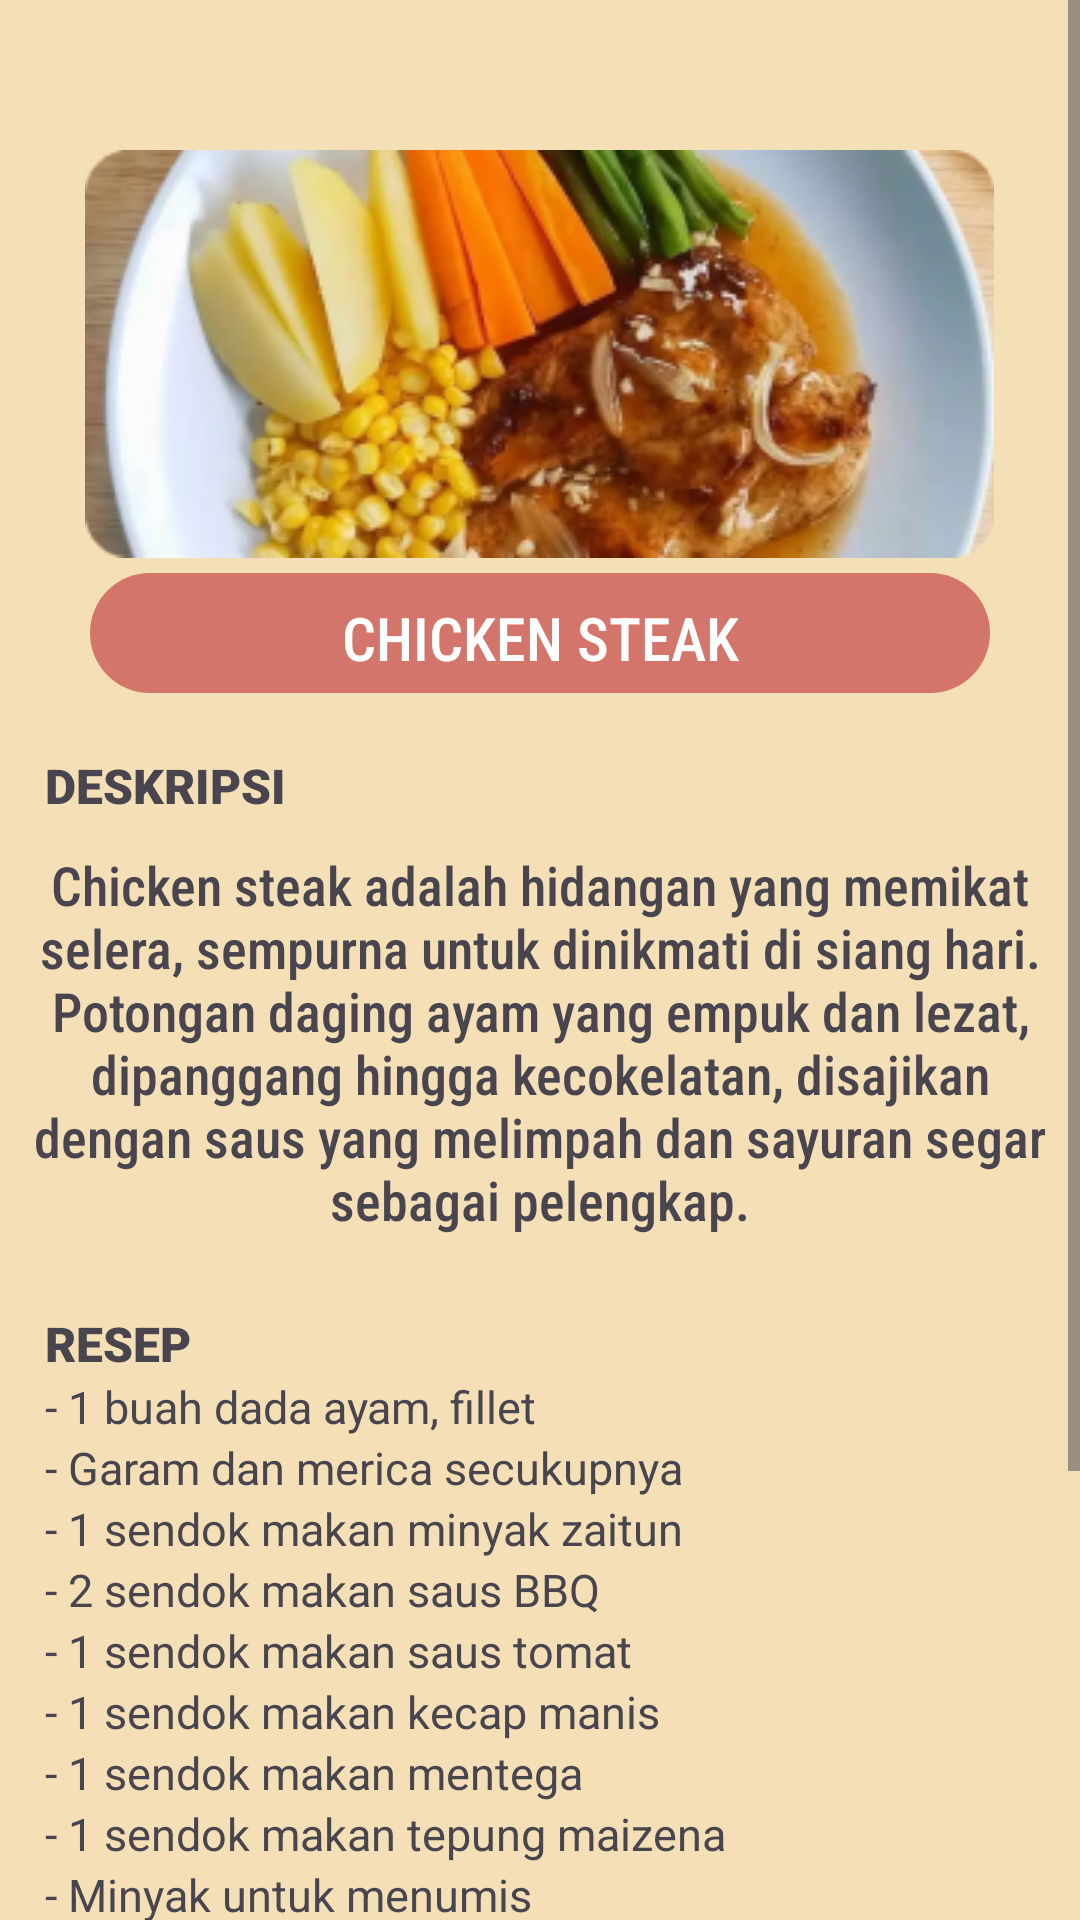

Produce the Android XML layout that renders to this screen, including the resource entries it uses.
<!-- AndroidManifest.xml: application theme Theme.DailyHealthEats -->
<!-- res/layout/activity_deskripsi_chickensteak.xml -->
<?xml version="1.0" encoding="utf-8"?>
<ScrollView xmlns:android="http://schemas.android.com/apk/res/android"
    xmlns:app="http://schemas.android.com/apk/res-auto"
    xmlns:tools="http://schemas.android.com/tools"
    android:layout_width="match_parent"
    android:layout_height="match_parent"
    tools:context=".deskripsi_chickensteak"
    android:background="@drawable/background">

    <RelativeLayout
        android:layout_width="match_parent"
        android:layout_height="wrap_content">


        <ImageView
            android:id="@+id/dcs_gambar1"
            android:layout_width="wrap_content"
            android:layout_height="wrap_content"
            android:layout_centerHorizontal="true"
            android:layout_marginTop="50dp"
            android:background="@drawable/button_shape"
            android:src="@drawable/steak"
            tools:ignore="SpeakableTextPresentCheck"/>

        <TextView
            android:id="@+id/dcs_txt1"
            android:layout_width="300dp"
            android:layout_height="40dp"
            android:layout_below="@id/dcs_gambar1"
            android:layout_centerHorizontal="true"
            android:layout_marginTop="5dp"
            android:background="@drawable/button_shape"
            android:fontFamily="sans-serif-condensed-medium"
            android:text="CHICKEN STEAK"
            android:padding="8dp"
            android:gravity="center_horizontal"
            android:textColor="@color/white"
            android:textSize="20dp"
            tools:ignore="TextSizeCheck" />

        <TextView
            android:id="@+id/dcs_txt2"
            android:layout_width="wrap_content"
            android:layout_height="wrap_content"
            android:layout_below="@id/dcs_txt1"
            android:layout_marginTop="20dp"
            android:text="DESKRIPSI"
            android:layout_marginLeft="15dp"
            android:textSize="16dp"
            android:textStyle="bold"
            android:fontFamily="sans-serif-black"/>

        <TextView
            android:id="@+id/dcs_text3"
            android:layout_width="350dp"
            android:layout_height="wrap_content"
            android:layout_below="@id/dcs_txt2"
            android:text="Chicken steak adalah hidangan yang memikat selera, sempurna untuk dinikmati di siang hari. Potongan daging ayam yang empuk dan lezat, dipanggang hingga kecokelatan, disajikan dengan saus yang melimpah dan sayuran segar sebagai pelengkap."
            android:gravity="center_horizontal"
            android:layout_centerHorizontal="true"
            android:layout_marginTop="10dp"
            android:textSize="18dp"
            android:fontFamily="sans-serif-condensed-medium"/>

        <TextView
            android:id="@+id/dcs_text4"
            android:layout_width="wrap_content"
            android:layout_height="wrap_content"
            android:layout_below="@id/dcs_text3"
            android:text="RESEP"
            android:layout_marginTop="25dp"
            android:layout_marginLeft="15dp"
            android:textSize="16dp"
            android:textStyle="bold"
            android:fontFamily="sans-serif-black"/>

        <TextView
            android:id="@+id/dcs_text5"
            android:layout_width="wrap_content"
            android:layout_height="wrap_content"
            android:layout_below="@id/dcs_text4"
            android:paddingLeft="15dp"
            android:text="- 1 buah dada ayam, fillet"
            android:textSize="15dp"
            tools:ignore="TextSizeCheck" />

        <TextView
            android:id="@+id/dcs_text6"
            android:layout_width="wrap_content"
            android:layout_height="wrap_content"
            android:layout_below="@id/dcs_text5"
            android:paddingLeft="15dp"
            android:text="- Garam dan merica secukupnya"
            android:textSize="15dp"
            tools:ignore="TextSizeCheck" />

        <TextView
            android:id="@+id/dcs_text7"
            android:layout_width="wrap_content"
            android:layout_height="wrap_content"
            android:layout_below="@id/dcs_text6"
            android:paddingLeft="15dp"
            android:text="- 1 sendok makan minyak zaitun"
            android:textSize="15dp"
            tools:ignore="TextSizeCheck" />

        <TextView
            android:id="@+id/dcs_text8"
            android:layout_width="wrap_content"
            android:layout_height="wrap_content"
            android:layout_below="@id/dcs_text7"
            android:paddingLeft="15dp"
            android:text="- 2 sendok makan saus BBQ"
            android:textSize="15dp"
            tools:ignore="TextSizeCheck" />

        <TextView
            android:id="@+id/dcs_text9"
            android:layout_width="wrap_content"
            android:layout_height="wrap_content"
            android:layout_below="@id/dcs_text8"
            android:paddingLeft="15dp"
            android:text="- 1 sendok makan saus tomat"
            android:textSize="15dp"
            tools:ignore="TextSizeCheck" />

        <TextView
            android:id="@+id/dcs_text10"
            android:layout_width="wrap_content"
            android:layout_height="wrap_content"
            android:layout_below="@id/dcs_text9"
            android:paddingLeft="15dp"
            android:text="- 1 sendok makan kecap manis"
            android:textSize="15dp"
            tools:ignore="TextSizeCheck" />

        <TextView
            android:id="@+id/dcs_text11"
            android:layout_width="wrap_content"
            android:layout_height="wrap_content"
            android:layout_below="@id/dcs_text10"
            android:paddingLeft="15dp"
            android:text="- 1 sendok makan mentega"
            android:textSize="15dp"
            tools:ignore="TextSizeCheck" />

        <TextView
            android:id="@+id/dcs_text12"
            android:layout_width="wrap_content"
            android:layout_height="wrap_content"
            android:layout_below="@id/dcs_text11"
            android:paddingLeft="15dp"
            android:text="- 1 sendok makan tepung maizena"
            android:textSize="15dp"
            tools:ignore="TextSizeCheck" />

        <TextView
            android:id="@+id/dcs_text13"
            android:layout_width="wrap_content"
            android:layout_height="wrap_content"
            android:layout_below="@id/dcs_text12"
            android:paddingLeft="15dp"
            android:text="- Minyak untuk menumis"
            android:textSize="15dp"
            tools:ignore="TextSizeCheck" />

        <TextView
            android:id="@+id/dcs_text14"
            android:layout_width="wrap_content"
            android:layout_height="wrap_content"
            android:layout_below="@id/dcs_text13"
            android:paddingLeft="15dp"
            android:text="- 1 buah wortel"
            android:textSize="15dp"
            tools:ignore="TextSizeCheck" />

        <TextView
            android:id="@+id/dcs_text15"
            android:layout_width="wrap_content"
            android:layout_height="wrap_content"
            android:layout_below="@id/dcs_text14"
            android:paddingLeft="15dp"
            android:text="- 1 buah kentang"
            android:textSize="15dp"
            tools:ignore="TextSizeCheck" />

        <TextView
            android:id="@+id/dcs_text16"
            android:layout_width="wrap_content"
            android:layout_height="wrap_content"
            android:layout_below="@id/dcs_text15"
            android:paddingLeft="15dp"
            android:text="- 1 buah kacang panjang"
            android:textSize="15dp"
            tools:ignore="TextSizeCheck" />

        <TextView
            android:id="@+id/dcs_text17"
            android:layout_width="wrap_content"
            android:layout_height="wrap_content"
            android:layout_below="@id/dcs_text16"
            android:paddingLeft="15dp"
            android:text="- 1 buah jagung"
            android:textSize="15dp"
            tools:ignore="TextSizeCheck" />

        <TextView
            android:id="@+id/dcs_text18"
            android:layout_width="wrap_content"
            android:layout_height="wrap_content"
            android:layout_below="@id/dcs_text17"
            android:layout_marginLeft="250dp"
            android:text="Kalori 328"
            android:layout_marginTop="20dp"/>

        <TextView
            android:id="@+id/dcs_text19"
            android:layout_width="wrap_content"
            android:layout_height="wrap_content"
            android:layout_below="@id/dcs_text18"
            android:layout_marginLeft="250dp"
            android:text="Karbohidrat 85.22g"
            />

        <TextView
            android:id="@+id/dcs_text20"
            android:layout_width="wrap_content"
            android:layout_height="wrap_content"
            android:layout_below="@id/dcs_text19"
            android:layout_marginLeft="250dp"
            android:text="Lemak 14.68g"
            />

        <TextView
            android:id="@+id/dcs_text21"
            android:layout_width="wrap_content"
            android:layout_height="wrap_content"
            android:layout_below="@id/dcs_text20"
            android:layout_marginLeft="250dp"
            android:text="Protein 4.06"
            />
    </RelativeLayout>

</ScrollView>
<!-- resources referenced by this layout -->
<resources>
  <color name="white">#FFFFFFFF</color>
  <!-- drawable background: png bitmap (drawable, 2299 bytes) -->
  <!-- drawable button_shape (drawable) -->
  <?xml version="1.0" encoding="utf-8"?>
  <shape android:shape="rectangle" xmlns:android="http://schemas.android.com/apk/res/android">
      <solid android:color="@color/pink"/>
      <corners android:radius="25dp"/>
  </shape>
  <!-- drawable steak: png bitmap (drawable, 84428 bytes) -->
  <style name="Theme.DailyHealthEats" parent="Base.Theme.DailyHealthEats" />
  <color name="pink">#D3756B</color>
  <style name="Base.Theme.DailyHealthEats" parent="Theme.Material3.DayNight.NoActionBar">
          
          
      </style>
</resources>
